Run: headless pygame with SDL's dummy video driver; simulated clock (each Clock.tick advances the game by its frame time, no real sleeping); random seed 0; keys injected as events and as key.get_pressed() state; no mouse input.
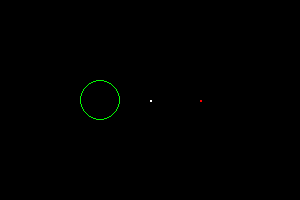
Frame 1 of 4 · flips 1–60 · no input
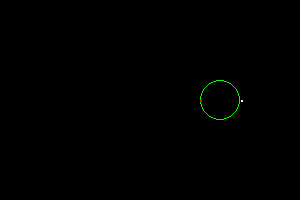
Frame 2 of 4 · flips 61–180 · tapped SPACE, RETURN · held RIGHT (→), D
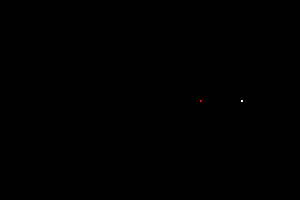
Frame 3 of 4 · flips 181–300 · held DOWN (↓), S
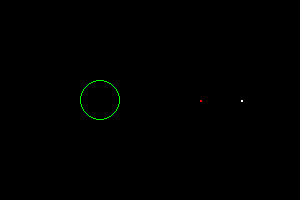
Frame 4 of 4 · flips 301–420 · held LEFT (←), A, UP (↑), W

The pygame program that drew these frames:

# This is a simple game composed by Jake Truelove and 
# James Hounshell in loveing collaboration
#
# RIP "the mill"

"""
# we should try to implement classes to take care of repetitive coding
# example below
#
class MyClass: # start defining a new class
    def __init__(self,position): #define initial variables
        self.position=position #define a variable called position (since this is a general case we say "self")
    def update(self): #define a method of MyClass
        self.position=self.position+1 # this function increases self.position by 1
    
jakesClass=MyClass(0)# initiate an instance of "MyClass" called "myClass"
print(jakesClass.position)#print the variable "jakesClass.position"
jakesClass.update() # call the MyClass method "MyClass.update" in this case "jakesClass.update"
print(jakesClass.position) #print the updated jakesClass.position

"""

#IMPORTS

import pygame


#INITIAL VARIABLES
pygame.init()
size = width, height = 300, 200
screen=pygame.display.set_mode(size)

isRunning=1
initialized=0

#STARTING POSITIONS

player1Pos=[int(width/3), int(height/2)]
player2Pos=[2*width/3,height/2]
ball1Pos=[width/2, height/2]


#KEYS
pygame.key.set_repeat (1, 1)

#COLORS
black=(0,0,0)
white=(255,255,255)
red=(255,0,0)
blue=(75,75,255)
green=(0,255,0)

#SET UP FPS CLOCK
# http://www.pygame.org/docs/ref/time.html
clock=pygame.time.Clock() # set up the object "clock" from class "pygame.time.Clock()"


while isRunning:
    #Set Framerate
    clock.tick(60) # set the game to never run faster than 30 FPS
    
    for event in pygame.event.get():
        #ENDGAME
        if event.type == pygame.QUIT:
            isRunning=0 #change isRunning to false
    
    screen.fill(black)
    

    #CONTROLS
    keys=pygame.key.get_pressed() # get incoming keys every frame
    
    #Exit Game
    if keys[pygame.K_ESCAPE]:#end the game
        isRunning=0 #escape ends the game

    #PLAYER 1 CONTROLS

    if keys[pygame.K_a]:#left or -x
        player1Pos[0]-=1
    if keys[pygame.K_d]:#right or +x
        player1Pos[0]+=1
    if keys[pygame.K_w]:#up or -y
        player1Pos[1]-=1
    if keys[pygame.K_s]:#down or +y
        player1Pos[1]+=1

    #PLAYER 2 CONTROLS
    #def player2controls(keys)
    if keys[pygame.K_KP4]:#left or -x
        player2Pos[0]-=1
    if keys[pygame.K_KP6]:#right or +x
        player2Pos[0]+=1
    if keys[pygame.K_KP8]:#up or -y
        player2Pos[1]-=1
    if keys[pygame.K_KP5]:#down or +y
        player2Pos[1]+=1
    #return player2Pos
    #player2Pos = player2Controls(keys)
            
    #Ball Movement

    if abs(player1Pos[0] - ball1Pos[0]) <= 20:
        if abs(player1Pos[1] - ball1Pos[1]) <=20:
            ball1Pos[0]+=1
        
        

        
    #DRAW OBJECTS
        
    playerSize = 32
    #pygame.draw.rect(screen, green, [player1Pos[0] - playerSize/2,player1Pos[1] - playerSize/2, playerSize/2, playerSize/2], 0)
    pygame.draw.circle(screen, green, (player1Pos[0], player1Pos[1]), 20, 1)
    pygame.draw.rect(screen, red, [player2Pos[0],player2Pos[1], 2, 2], 0)
    pygame.draw.rect(screen, white, [ball1Pos[0],ball1Pos[1], 2, 2], 0)

    #pygame.draw.circle(screen,white,newPlayerPos,20 , 1)
    #circle(Surface, color, pos, radius, width=0)
    #key presses


    pygame.display.flip()
    initialized=1

pygame.quit(); #idle friendly

# Ways to quit the game: 
#     1)isRunning=0 #change isRunning to false(x button)
#     2)isRunning=0 #escape ends the game (escape button)
   
# return playerPos,playerSpeed,playerMoveInitialized


#         if event.type == pygame.KEYDOWN:
#            isRunning=0
#         if event.key == pygame.K_a:
#             playerPos[0]-=1
#         if event.key == pygame.K_d:
#             playerPos[0]+=1
#         if event.key == pygame.K_w:
#             playerPos[1]-=1
#         if event.key == pygame.K_s:
#             playerPos[1]+=1
